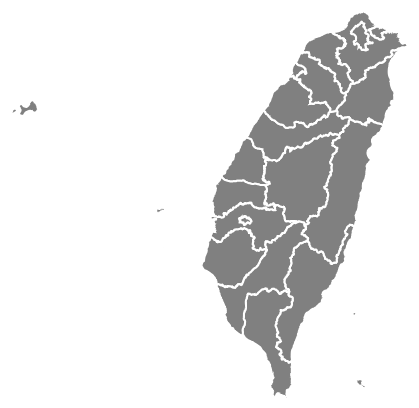
D3 v3 page, settled after 360 driven frames (6 s of simulated time); the page loaded 1 data file(s).


    d3.json("COUNTY.json", function (topodata) {
        var features = topojson.feature(topodata, topodata.objects["COUNTY"]).features;

        var path = d3.geo.path().projection(
            d3.geo.mercator().center([121, 24]).scale(6000)
        );

        d3.select("svg").selectAll("path").data(features)
            .enter()
            .append("path")
            .attr('class', 'states')
            .attr("d",path)
            .on('mouseover', function(d){
                var name = d.properties.COUNTYNAME;
                return document.getElementById('name').innerHTML=name;
            });
    });


### data: COUNTY.json
{
 "type": "Topology",
 "arcs": [
  [
   [
    753107,
    1721801
   ],
   [
    -76,
    -15
   ],
   [
    -32,
    3
   ],
   [
    -8,
    0
   ],
   [
    -11,
    2
   ],
   [
    -3,
    8
   ],
   [
    9,
    29
   ],
   [
    15,
    19
   ],
   "... 18 more items"
  ],
  [
   [
    753207,
    1722375
   ],
   [
    3,
    -4
   ],
   [
    1,
    -5
   ],
   [
    2,
    -6
   ],
   [
    1,
    -6
   ],
   [
    0,
    -5
   ],
   [
    0,
    -3
   ],
   [
    -1,
    -4
   ],
   "... 72 more items"
  ],
  [
   [
    753053,
    1722166
   ],
   [
    -84,
    -37
   ],
   [
    -19,
    1
   ],
   [
    -39,
    9
   ],
   [
    -36,
    3
   ],
   [
    0,
    -34
   ],
   [
    8,
    -17
   ],
   [
    4,
    -7
   ],
   "... 143 more items"
  ],
  [
   [
    761525,
    1729782
   ],
   [
    -4,
    -2
   ],
   [
    -5,
    1
   ],
   [
    -4,
    2
   ],
   [
    -2,
    2
   ],
   [
    -1,
    4
   ],
   [
    0,
    3
   ],
   [
    0,
    4
   ],
   "... 22 more items"
  ],
  [
   [
    761756,
    1729917
   ],
   [
    -23,
    -5
   ],
   [
    -14,
    0
   ],
   [
    0,
    9
   ],
   [
    6,
    67
   ],
   [
    12,
    14
   ],
   [
    8,
    9
   ],
   [
    12,
    4
   ],
   "... 14 more items"
  ],
  [
   [
    763422,
    1732366
   ],
   [
    102,
    -17
   ],
   [
    57,
    2
   ],
   [
    115,
    -47
   ],
   [
    12,
    -3
   ],
   [
    4,
    -8
   ],
   [
    1,
    -11
   ],
   [
    -6,
    -61
   ],
   "... 37 more items"
  ],
  [
   [
    761539,
    1732457
   ],
   [
    53,
    -12
   ],
   [
    21,
    1
   ],
   [
    11,
    -3
   ],
   [
    5,
    -2
   ],
   [
    84,
    55
   ],
   [
    4,
    7
   ],
   [
    43,
    66
   ],
   "... 999 more items"
  ],
  [
   [
    757976,
    1733229
   ],
   [
    11,
    -4
   ],
   [
    9,
    0
   ],
   [
    4,
    -7
   ],
   [
    -6,
    -2
   ],
   [
    -18,
    -4
   ],
   [
    -7,
    -4
   ],
   [
    0,
    11
   ],
   "... 4 more items"
  ],
  "... 688 more items"
 ],
 "transform": {
  "scale": [
   2.4176861701025466e-06,
   2.352144038538103e-06
  ],
  "translate": [
   118.1,
   21.9
  ]
 },
 "objects": {
  "COUNTY": {
   "type": "GeometryCollection",
   "geometries": [
    "{... 3 keys}",
    "{... 3 keys}",
    "{... 3 keys}",
    "{... 3 keys}",
    "{... 3 keys}",
    "{... 3 keys}",
    "{... 3 keys}",
    "{... 3 keys}",
    "... 14 more items"
   ]
  }
 }
}